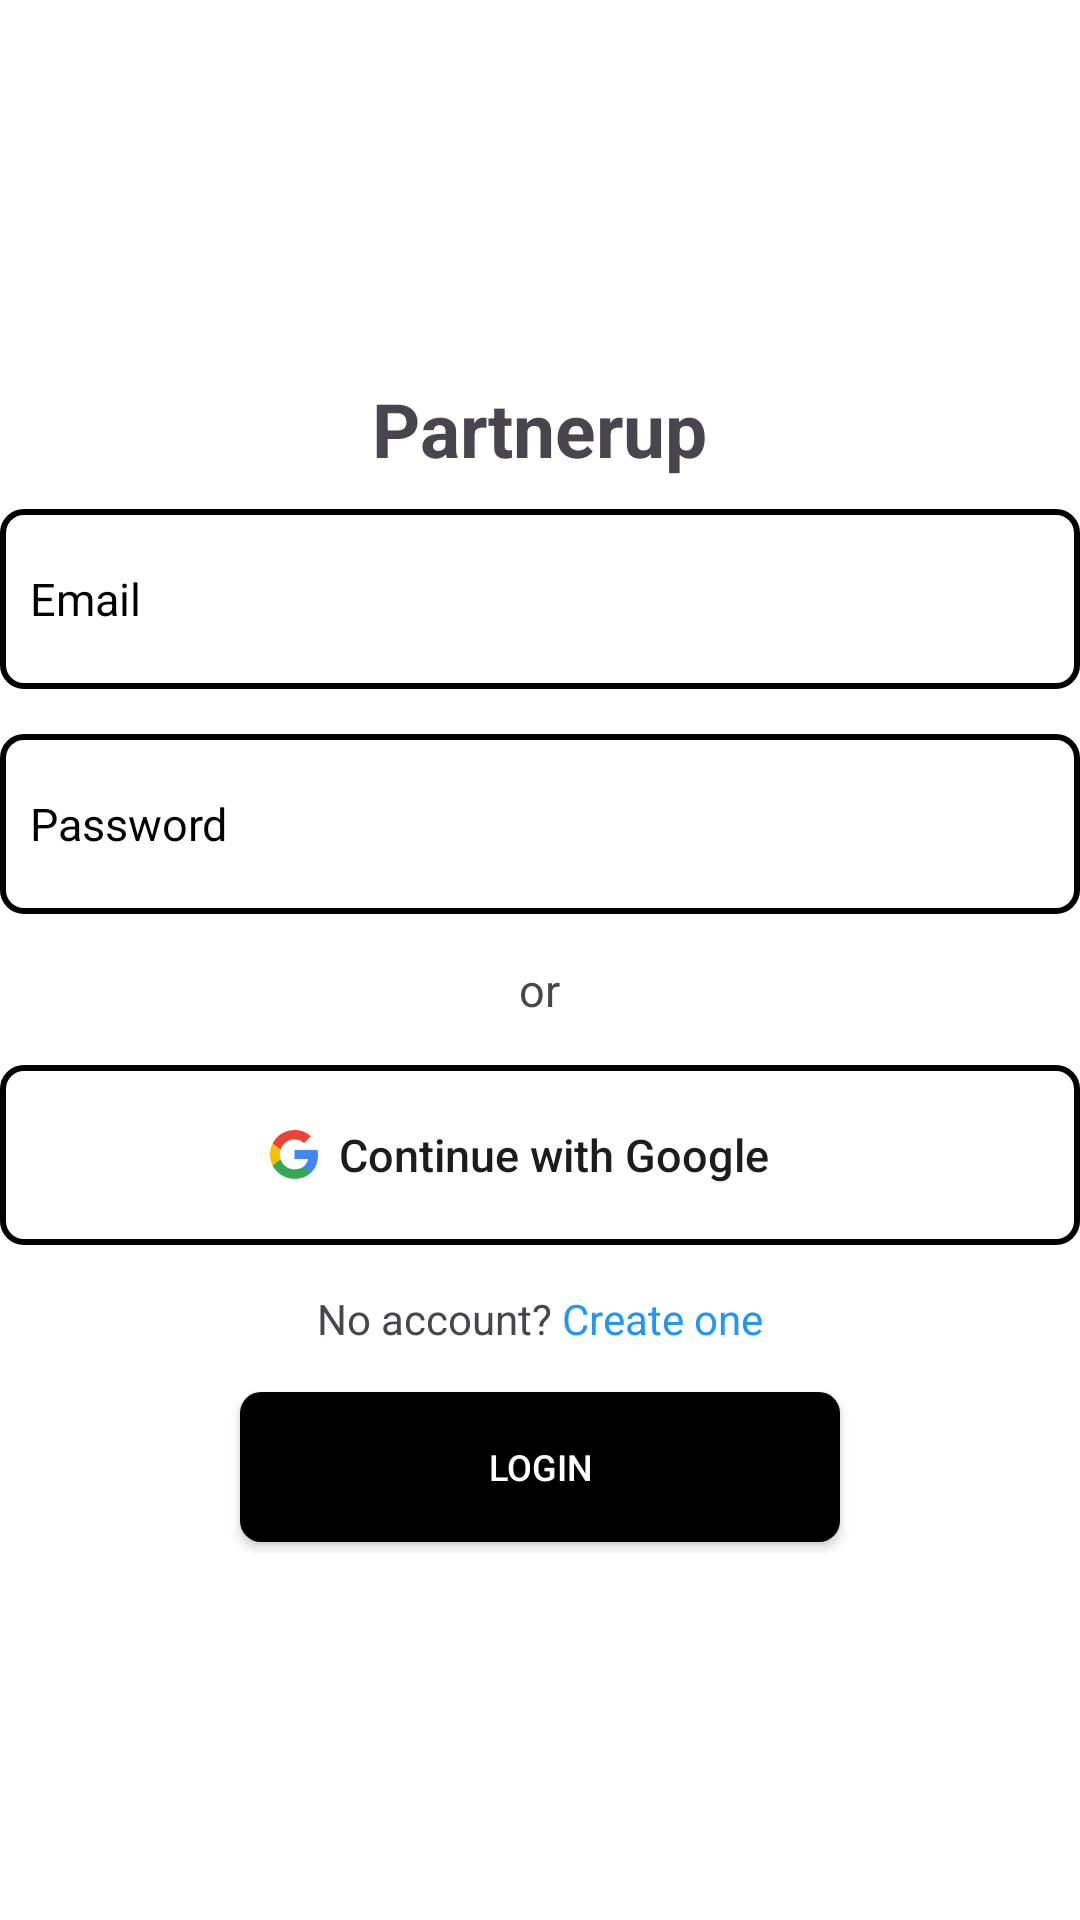

Android layout source for this screen:
<!-- AndroidManifest.xml: application theme Theme.Partnerup -->
<!-- res/layout/activity_login.xml -->
<?xml version="1.0" encoding="utf-8"?>
<LinearLayout xmlns:android="http://schemas.android.com/apk/res/android"
    xmlns:app="http://schemas.android.com/apk/res-auto"
    xmlns:tools="http://schemas.android.com/tools"
    android:id="@+id/main"
    android:layout_width="match_parent"
    android:layout_height="match_parent"
    android:gravity="center"
    android:background="@color/white"
    android:orientation="vertical"
    tools:context=".MainActivity">

    <TextView
        android:layout_width="wrap_content"
        android:layout_height="wrap_content"
        android:text="Partnerup"
        android:textStyle="bold"
        android:textSize="25dp"
        android:layout_marginBottom="10dp">

    </TextView>
    <EditText
        android:layout_width="360dp"
        android:layout_height="60dp"
        android:background="@drawable/etbg"
        android:hint="Email"
        android:textColorHint="@color/black"
        android:textSize="15dp"
        android:paddingLeft="10dp"
        android:layout_marginBottom="15dp"
        android:id="@+id/loginpemail">

    </EditText>
    <EditText
        android:layout_width="360dp"
        android:layout_height="60dp"
        android:background="@drawable/etbg"
        android:hint="Password"
        android:textColorHint="@color/black"
        android:textSize="15dp"
        android:paddingLeft="10dp"
        android:layout_marginBottom="15dp"
        android:id="@+id/loginpassword"
        android:drawableEnd="@drawable/hidden"
        android:paddingRight="20dp">

    </EditText>
    <TextView
        android:layout_width="wrap_content"
        android:layout_height="wrap_content"
        android:text="or"
        android:textSize="15dp"
        android:layout_marginBottom="15dp">

    </TextView>
    <androidx.appcompat.widget.AppCompatButton
        android:layout_width="360dp"
        android:layout_height="60dp"
        android:background="@drawable/etbg"
        android:text="Continue with Google"
        android:textSize="15dp"
        android:textAllCaps="false"
        android:drawableStart="@drawable/google"
        android:drawablePadding="7dp"
        android:gravity=""
        android:paddingLeft="90dp"
        android:layout_marginBottom="15dp"
        android:id="@+id/googlesignup">

    </androidx.appcompat.widget.AppCompatButton>
    <LinearLayout
        android:layout_width="wrap_content"
        android:layout_height="wrap_content"
        android:orientation="horizontal"
        android:layout_marginBottom="15dp">
        <TextView
            android:layout_width="wrap_content"
            android:layout_height="wrap_content"
            android:text="No account?">

        </TextView>
        <TextView
            android:layout_width="wrap_content"
            android:layout_height="wrap_content"
            android:text=" Create one"
            android:textColor="#2196F3"
            android:id="@+id/create">

        </TextView>
    </LinearLayout>
    <androidx.appcompat.widget.AppCompatButton
        android:layout_width="200dp"
        android:layout_height="50dp"
        android:background="@drawable/btnbg"
        android:text="Login"
        android:textColor="@color/white"
        android:textSize="12dp"
        android:textAllCaps="true"
        android:id="@+id/Login">

    </androidx.appcompat.widget.AppCompatButton>
</LinearLayout>
<!-- resources referenced by this layout -->
<resources>
  <!-- drawable btnbg (drawable) -->
  <?xml version="1.0" encoding="utf-8"?>
  <shape xmlns:android="http://schemas.android.com/apk/res/android">
   <corners android:radius="7dp"></corners>
      <solid android:color="@color/black"></solid>
  </shape>
  <!-- drawable etbg (drawable) -->
  <?xml version="1.0" encoding="utf-8"?>
  <shape xmlns:android="http://schemas.android.com/apk/res/android">
   <corners android:radius="7dp"></corners>
      <stroke android:width="2dp"></stroke>
  </shape>
  <!-- drawable google (drawable) -->
  <vector xmlns:android="http://schemas.android.com/apk/res/android" android:height="16.373312dp" android:viewportHeight="262" android:viewportWidth="256" android:width="16dp">
        
      <path android:fillColor="#4285F4" android:pathData="M255.88,133.45c0,-10.73 -0.87,-18.57 -2.76,-26.69H130.55v48.45h71.95c-1.45,12.04 -9.28,30.17 -26.69,42.36l-0.24,1.62 38.76,30.02 2.68,0.27c24.66,-22.77 38.88,-56.28 38.88,-96.03"/>
        
      <path android:fillColor="#34A853" android:pathData="M130.55,261.1c35.25,0 64.84,-11.6 86.45,-31.62l-41.2,-31.91c-11.02,7.69 -25.82,13.06 -45.26,13.06 -34.52,0 -63.82,-22.77 -74.27,-54.25l-1.53,0.13 -40.3,31.19 -0.53,1.47C35.39,231.8 79.49,261.1 130.55,261.1"/>
        
      <path android:fillColor="#FBBC05" android:pathData="M56.28,156.37c-2.76,-8.12 -4.35,-16.83 -4.35,-25.82 0,-8.99 1.6,-17.7 4.21,-25.82l-0.07,-1.73L15.26,71.31l-1.34,0.63C5.08,89.64 0,109.52 0,130.55s5.08,40.9 13.93,58.6l42.36,-32.78"/>
        
      <path android:fillColor="#EB4335" android:pathData="M130.55,50.48c24.51,0 41.05,10.59 50.48,19.44l36.84,-35.97C195.24,12.91 165.8,0 130.55,0 79.49,0 35.39,29.3 13.93,71.95l42.21,32.78c10.59,-31.48 39.89,-54.25 74.41,-54.25"/>
      
  </vector>
  <style name="Theme.Partnerup" parent="Base.Theme.Partnerup" />
  <style name="Base.Theme.Partnerup" parent="Theme.Material3.DayNight.NoActionBar">
          
          
      </style>
  <!-- not gathered from this repository: default colours our renderer supplied (Android Studio template values) -->
  <color name="black">#FF000000</color>
  <color name="white">#FFFFFFFF</color>
</resources>
